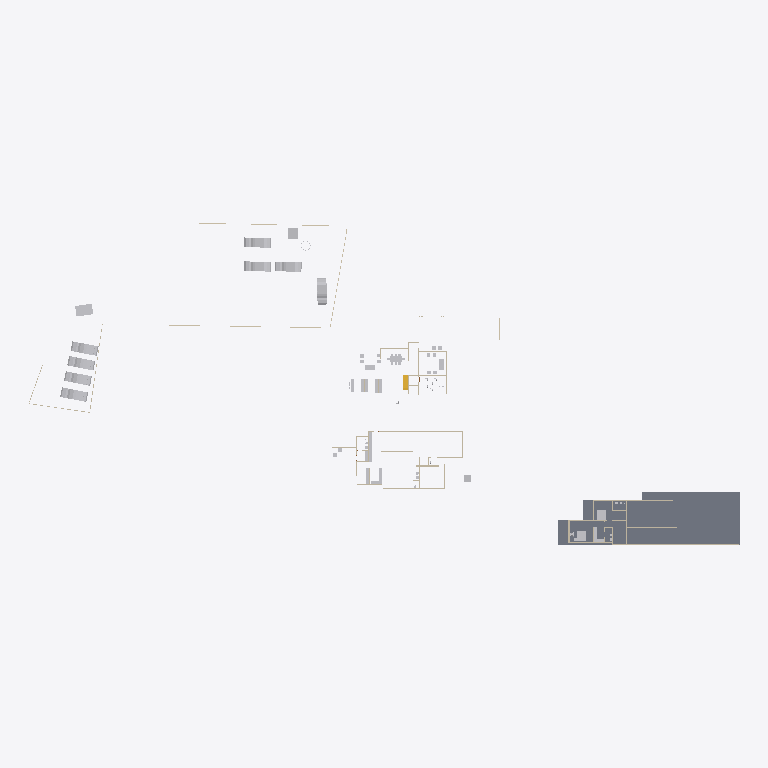
Plan cut of the same IFC building model at storey 'GF' (level 0.45 m, cut at 1.85 m), seen from above with north up, elements coloured by IFC class: 27 other elements (light grey), 18 walls (beige), 1 slab (grey), 1 stair flight (yellow). Cut surfaces are drawn darker.
Extent 138.6 m × 62.8 m × 20.3 m (x, y, z). Storeys (6): Road Level at 0.00 m; FF at 0.00 m; Concept at 0.00 m; Existing at 0.00 m; Roof at 0.00 m; GF at 0.45 m. Elements (207): 99 IfcWall, 50 IfcFurniture, 18 IfcSanitaryTerminal, 13 IfcDoor, 11 IfcBuildingElementProxy, 8 IfcVehicle, 4 IfcSlab, 2 IfcStairFlight, 1 IfcGeographicElement, 1 IfcTransportElement.

HEADER;
FILE_DESCRIPTION(('ViewDefinition[DesignTransferView]'),'2;1');
FILE_NAME('Jailani.ifc','2025-11-14T19:39:44+05:30',(''),(''),'IfcOpenShell 0.8.3-post1','Bonsai 0.8.3-post1','Nobody');
FILE_SCHEMA(('IFC4X3'));
ENDSEC;
DATA;
#1=IFCPROJECT('1rEyq$MlvDVO9q4X_6O_vh',$,'My Project',$,$,$,$,(#14,#26),#9);
#31=IFCSITE('2ymv4STDrDCBgdvlSnG91s',$,'My Site',$,$,#54,$,$,$,$,$,$,$,$);
#37=IFCBUILDING('0WCwdFWaT3fvN6dYFJV0G3',$,'My Building',$,$,#60,$,$,$,$,$,$);
#43=IFCBUILDINGSTOREY('3glIUxBxj019WI9WL2_LBp',$,'Road Level',$,$,#66,$,$,$,$);
#2091=IFCBUILDINGSTOREY('0gksAyAJzF1eVdNHxF82jx',$,'GF',$,$,#2111,$,$,$,$);
#9684=IFCBUILDINGSTOREY('0GW8AoQ6z9OfFkHNDnUrmB',$,'FF',$,$,#9700,$,$,$,$);
#36449=IFCBUILDINGSTOREY('08MXqDc890wx$ikiXcsfjl',$,'Concept',$,$,#36465,$,$,$,$);
#37612=IFCBUILDINGSTOREY('3FqJSqHaz8MQtwN4CzJUgT',$,'Existing',$,$,#37627,$,$,$,$);
#39460=IFCBUILDINGSTOREY('2$v9ldK6P2VucsJp$wo$TV',$,'Roof',$,$,#39475,$,$,$,$);
#29471=IFCSLAB('0xyk7Ykcr7ofoQRc7NYFiN',$,'Slab',$,$,#35070,#29492,$,$);
#40247=IFCVEHICLE('1o80UYAPX4cRrso8iBSkYA',$,'Vehicle',$,$,#40399,#40260,$,$);
#39025=IFCVEHICLE('2AKcCqB5j42BXMhNzxdLp2',$,'Vehicle',$,$,#40374,#39038,$,$);
#39129=IFCVEHICLE('3MyO3fIAXDqOOedTH32FX$',$,'Vehicle',$,$,#40389,#39142,$,$);
#39096=IFCVEHICLE('1XhEott819IAmk$xYAz3SS',$,'Vehicle',$,$,#40384,#39109,$,$);
#39063=IFCVEHICLE('2Oo3EgbTHCN8Ov9s6ypRAx',$,'Vehicle',$,$,#40379,#39076,$,$);
#40214=IFCVEHICLE('0h3$Q3Snb0rPG$4WnTZkbC',$,'Vehicle',$,$,#40394,#40227,$,$);
#40153=IFCVEHICLE('2b3XIgZEr7cRRHJs8JwkiV',$,'Vehicle',$,$,#40185,#40166,$,$);
#40186=IFCVEHICLE('2RX$PSXcz0ehHvRaBe$W9O',$,'Vehicle',$,$,#40369,#40199,$,$);
#4239=IFCBUILDINGELEMENTPROXY('3q7lNd2p17oe3AMat8N37d',$,'Toilet 2',$,$,#37633,#4249,$,.COMPLEX.);
#29326=IFCWALL('0mk6GC8U13jA_6Q_0yzVgg',$,'Wall',$,$,#35300,#29337,$,$);
#6115=IFCFURNITURE('1Ow7mZlIzByeAl452SPrCl',$,'Furniture',$,$,#34985,#6124,$,$);
#4250=IFCBUILDINGELEMENTPROXY('3toYnKI0v7vRY5ZvUmLVDd',$,'Toilet1',$,$,#37643,#4260,$,.COMPLEX.);
#7794=IFCFURNITURE('15j9J8yEzDNPwqQB2w5U0R',$,'Furniture',$,$,#34810,#7803,$,$);
#7821=IFCFURNITURE('3H_3Dhy6HDRuCuyoaZOjI7',$,'Furniture',$,$,#34815,#7834,$,$);
#1959=IFCWALL('11ixbEL1z6OAfiUA_ztPVG',$,'Wall',$,$,#35435,#1970,$,$);
#16667=IFCFURNITURE('0UFhA9TqH19hvR42ydHEum',$,'Furniture',$,$,#34900,#16678,$,$);
#16917=IFCSTAIRFLIGHT('2vz4h8POX6GPvf4dawSVq9',$,'StairFlight',$,$,#35080,#16926,$,14,13,0.160714285714286,0.150000005960464,.STRAIGHT.);
#3370=IFCWALL('0xoPJC_XvDxeOzIZpSQWPO',$,'Wall',$,$,#35160,#3381,$,$);
#1900=IFCWALL('07AM4njYTCPA7aGr0JIF5l',$,'Wall',$,$,#35205,#1911,$,$);
#32546=IFCWALL('2h6z5TBUr23QL5KnXWnY85',$,'Wall',$,$,#35380,#32557,$,$);
#5794=IFCFURNITURE('3$O2Gcc8v3rfCVBFLdnoHG',$,'Furniture',$,$,#34820,#5803,$,$);
#2407=IFCWALL('1wqYISk15EtxPgF1WYwVVh',$,'Wall',$,$,#35135,#2413,$,$);
#6030=IFCFURNITURE('3gD11dh7T2SPAde6fVBVr4',$,'Furniture',$,$,#34825,#6043,$,$);
#32116=IFCWALL('2xii8r3bb0_9h$pzN23cgC',$,'Wall',$,$,#35465,#32127,$,$);
#23555=IFCTRANSPORTELEMENT('10_X8X5DHBYv3U3r1ASSTk',$,'TransportElement',$,$,#35085,#23564,$,$);
#18180=IFCFURNITURE('3fCBuG2tv7GhsgdgzbnzdH',$,'Furniture',$,$,#34880,#18191,$,$);
#18150=IFCFURNITURE('1EPqvLftHAvOxDzztt0qed',$,'Furniture',$,$,#34885,#18161,$,$);
#3190=IFCWALL('193oymhqH3WPw9ieWVOFsJ',$,'Wall',$,$,#36281,#3201,$,$);
#4569=IFCWALL('3c7TTJ0pXFgxE8E$J0mypr',$,'Wall',$,$,#35235,#4580,$,$);
#17291=IFCWALL('2Ud7NINH58uhxgireWG4hY',$,'Wall',$,$,#35320,#17302,$,$);
#18216=IFCFURNITURE('0ujyPKdkz6DAxVcqhb7cRh',$,'Furniture',$,$,#34850,#18227,$,$);
#18246=IFCFURNITURE('3_VlQcKzH7Y8hI7ZvBJyB5',$,'Furniture',$,$,#34845,#18257,$,$);
#2632=IFCWALL('1hiIP0I5r0ZAybbUAFoviW',$,'Wall',$,$,#35120,#2638,$,$);
#16587=IFCFURNITURE('1TjZnqkLP0FfsPts0SLB8u',$,'Furniture',$,$,#34830,#16598,$,$);
#16612=IFCFURNITURE('2ogmSN8X93wvdR$omvKXXb',$,'Furniture',$,$,#34835,#16623,$,$);
#18026=IFCFURNITURE('1N44zCs$XC0OAL79Z8ncN4',$,'Furniture',$,$,#34840,#18037,$,$);
#4808=IFCWALL('1Z_ltgn05BKO7I3aoagSPJ',$,'Wall',$,$,#35475,#4819,$,$);
#31292=IFCWALL('12ona4xafF3RFv9BbRCMB9',$,'Wall',$,$,#35325,#31303,$,$);
#24556=IFCFURNITURE('1bwviZObn56PFqkOXcC80i',$,'Furniture',$,$,#34895,#24567,$,$);
#2457=IFCWALL('38EbZ7mAL5TfofCc1aVwCP',$,'Wall',$,$,#35150,#2463,$,$);
#4599=IFCWALL('2KWvRMMKTFyw1HRUtVm_Gi',$,'Wall',$,$,#35245,#4610,$,$);
#2607=IFCWALL('0hLi5deXP5Zfo$NOtNZznY',$,'Wall',$,$,#35130,#2613,$,$);
#3433=IFCWALL('2gqgdNokT89Rrmjq1x$gkt',$,'Wall',$,$,#35105,#3444,$,$);
#1845=IFCWALL('0Ccj9tOijEFOAbpvaTSZqK',$,'Wall',$,$,#35260,#1856,$,$);
#20660=IFCFURNITURE('2Q4WqZLlHAZhvIgqTzrkTE',$,'Furniture',$,$,#34905,#20671,$,$);
#24783=IFCFURNITURE('1O2wqEFwT7N9iiQ2gpfwNV',$,'Furniture',$,$,#34910,#24794,$,$);
ENDSEC;
